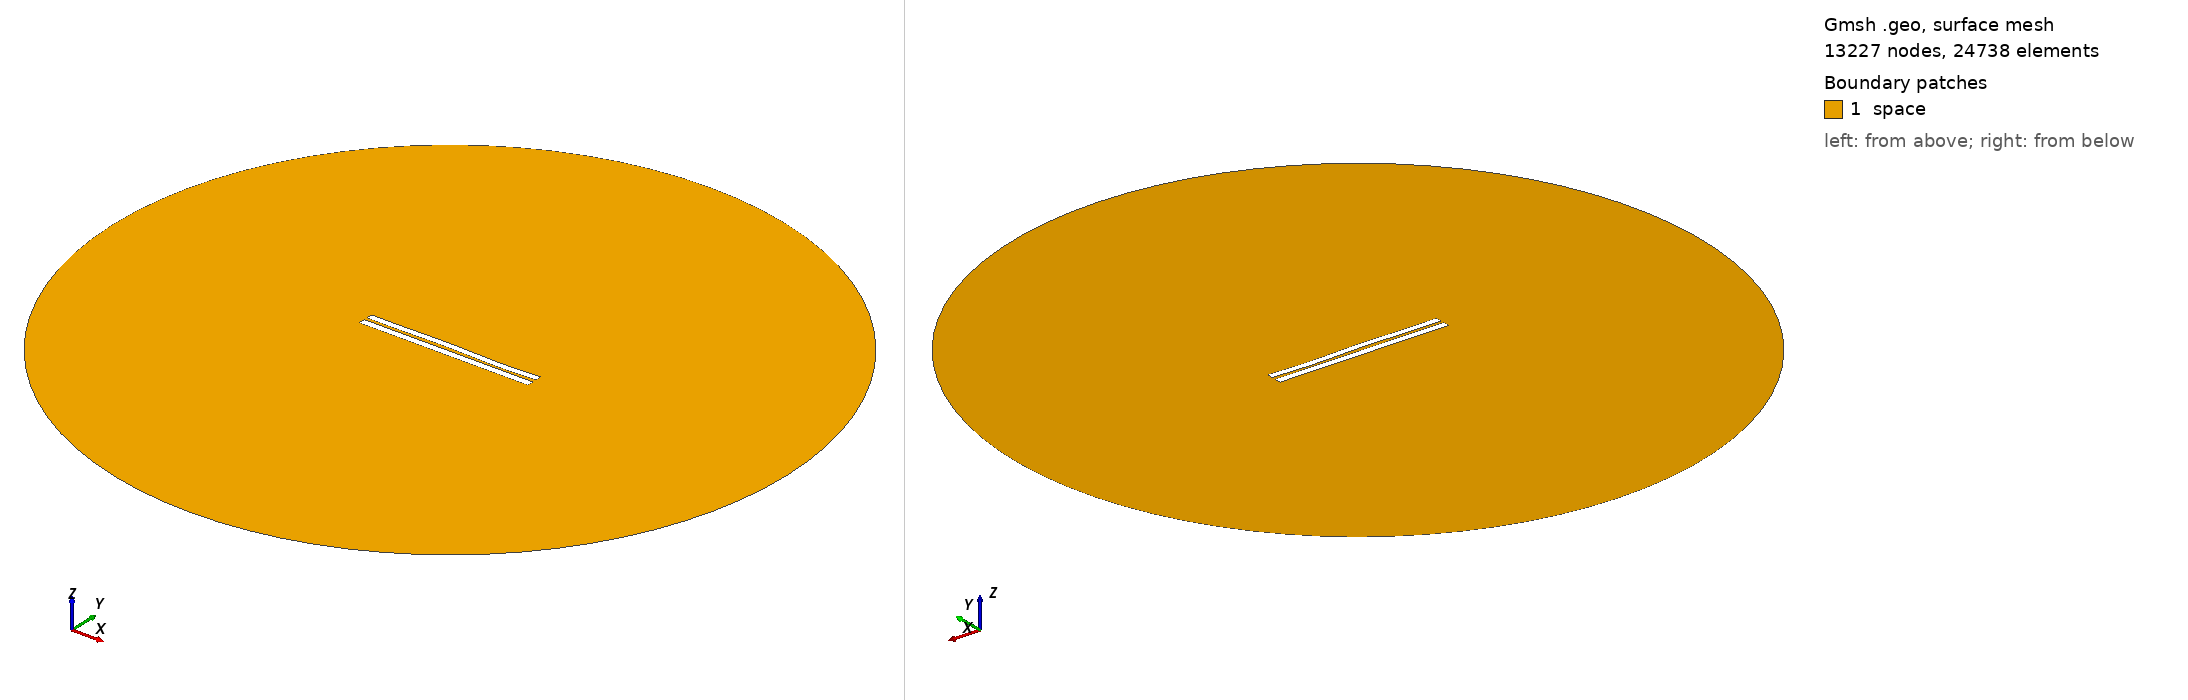

Gmsh geometry script, surface-meshed: 13227 nodes, 24738 surface elements. Boundary patches (legend numbers): 1 space. Left view from above one corner, right view from below the opposite corner. Legend entries are the model's physical surfaces. The drawing asked Gmsh for element sizes between 1% and 20% of the model's largest extent; the script's own settings can give other sizes.

=== 3971.geo (drawn) ===
//---------------------------------------
// Geometry kernel
//---------------------------------------

SetFactory("OpenCASCADE");



//---------------------------------------
// Parameters of the geometry
//---------------------------------------

// Overetch of the upper plate
overetch = 0.125;

// Distance between the plates
distance = 1.75;

// Discretization over the x axis (for the deformation)
nx = 50; 

// Length of the plate
L = 100 - overetch; 

// Number of modes
n = 4; 

// 1st mode coefficient
coeff(1) = -0.075;
beta(1) = 0.596864 * 3.1415926535 / L;

// 2nd mode coefficient
coeff(2) = 0.07499999999999998;
beta(2) = 1.49418 * 3.1415926535 / L;

// 3rd mode coefficient
coeff(3) = 0.15;
beta(3) = 2.50025 * 3.1415926535 / L;

// 4th mode coefficient
coeff(4) = -0.15;
beta(4) = 3.49999 * 3.1415926535 / L;



//---------------------------------------
// Upper plate (deformed rectangle)
//---------------------------------------

// Coordiantes of the upper plate
xmin = -50;
xmax = 50 - overetch;

// Height of the upper plate
yheight = 4 - 2 * overetch;

// Indexes of the points
UpperID[] = {};
LowerID[] = {};
LeftID[] = {};
RightID[] = {};

// Point index
p = 1;

// Horizontal edges
For i In {1:nx}
    x = xmin + (i-1)*(xmax - xmin)/(nx-1);

    y_bottom = distance / 2 + overetch;
    For j In {1:n}
        C = (Cosh(beta(j)*L) + Cos(beta(j)*L)) / (Sinh(beta(j)*L) + Sin(beta(j)*L));
        y_bottom  = y_bottom + coeff(j) * (Cosh(beta(j)*(x+50)) - Cos(beta(j)*(x+50)) - C * (Sinh(beta(j)*(x+50)) - Sin(beta(j)*(x+50))));
    EndFor

    y_top = y_bottom + yheight;

    Point(p) = {x, y_top, 0, 1.0};
    UpperID[i] = p;
    p = p + 1;

    Point(p) = {x, y_bottom, 0, 1.0};
    LowerID[i] = p;
    p = p + 1;
EndFor

// Create point lists
UpperPts[] = {}; LowerPts[] = {};
For i In {1:nx}
  UpperPts[] += {UpperID[i]};
  LowerPts[] += {LowerID[i]};
EndFor

// Build splines
Spline(1) = {UpperPts[]};
Spline(2) = {LowerPts[]};
Line(3) = {LowerPts[nx-1], UpperPts[nx-1]};
Line(4) = {LowerPts[0], UpperPts[0]};

// Build the plane surface
Curve Loop(1) = {2, 3, -1, -4};
Plane Surface(1) = {1};



//---------------------------------------
// Lower plate (rectangle)
//---------------------------------------

// Vertices
Point(1001) = {-50, -1, 0, 1.0};
Point(1002) = { 50, -1, 0, 1.0};
Point(1003) = { 50,  -5, 0, 1.0};
Point(1004) = {-50,  -5, 0, 1.0};

// Edges
Line(5) = {1001, 1002};
Line(6) = {1002, 1003};
Line(7) = {1003, 1004};
Line(8) = {1004, 1001};

// Plane surface
Line Loop(2) = {5, 6, 7, 8};
Plane Surface(2) = {2}; 



//---------------------------------------
// Outer (fictious) boundary
//---------------------------------------

// Points
Point(1005) = {0, 0, 0};       // Center
Point(1006) = {200, 0, 0};     // Start point
Point(1007) = {0, 200, 0};     // 90 degrees
Point(1008) = {-200, 0, 0};    // 180 degrees
Point(1009) = {0, -200, 0};    // 270 degrees

// Circle arcs (each needs start, center, end)
Circle(9) = {1006, 1005, 1007};
Circle(10) = {1007, 1005, 1008};
Circle(11) = {1008, 1005, 1009};
Circle(12) = {1009, 1005, 1006};

// Plane surface for the entire domain
Curve Loop(3) = {9, 10, 11, 12};
Surface(3) = {3};

// Subtract the plates from the whole domain to obtain the actual domain where we want to solve the equations
BooleanDifference{ Surface{3}; Delete; }{ Surface{1}; Surface{2}; Delete; }




//---------------------------------------
// Transfinite Lines/Curves
//---------------------------------------

// Set the number of points on the boundaries
r = 7;

// Plates
Transfinite Curve {1, 2} = 50*r Using Progression 1;
Transfinite Curve {3, 4} = 2*r Using Progression 1;
Transfinite Line {5, 7} = 50*r Using Progression 1;
Transfinite Line {6, 8} = 2*r Using Progression 1;

// Outer boundary
Transfinite Line {9, 10, 11, 12} = 20 Using Progression 1;



//---------------------------------------
// Physical groups
//---------------------------------------                

// Physical curves (boundaries)
Physical Line("force_segment", 10) = {2};
Physical Line("upper_plate", 11) = {1, 3, 4};
Physical Line("lower_plate", 12) = {5, 6, 7, 8};
Physical Line("boundary", 20) = {9, 10, 11, 12};

// Physical Surfaces
Physical Surface("space", 30) = {3};



//---------------------------------------
// 6. Generate the Mesh
//---------------------------------------

// 2D mesh generation
Mesh 2;
